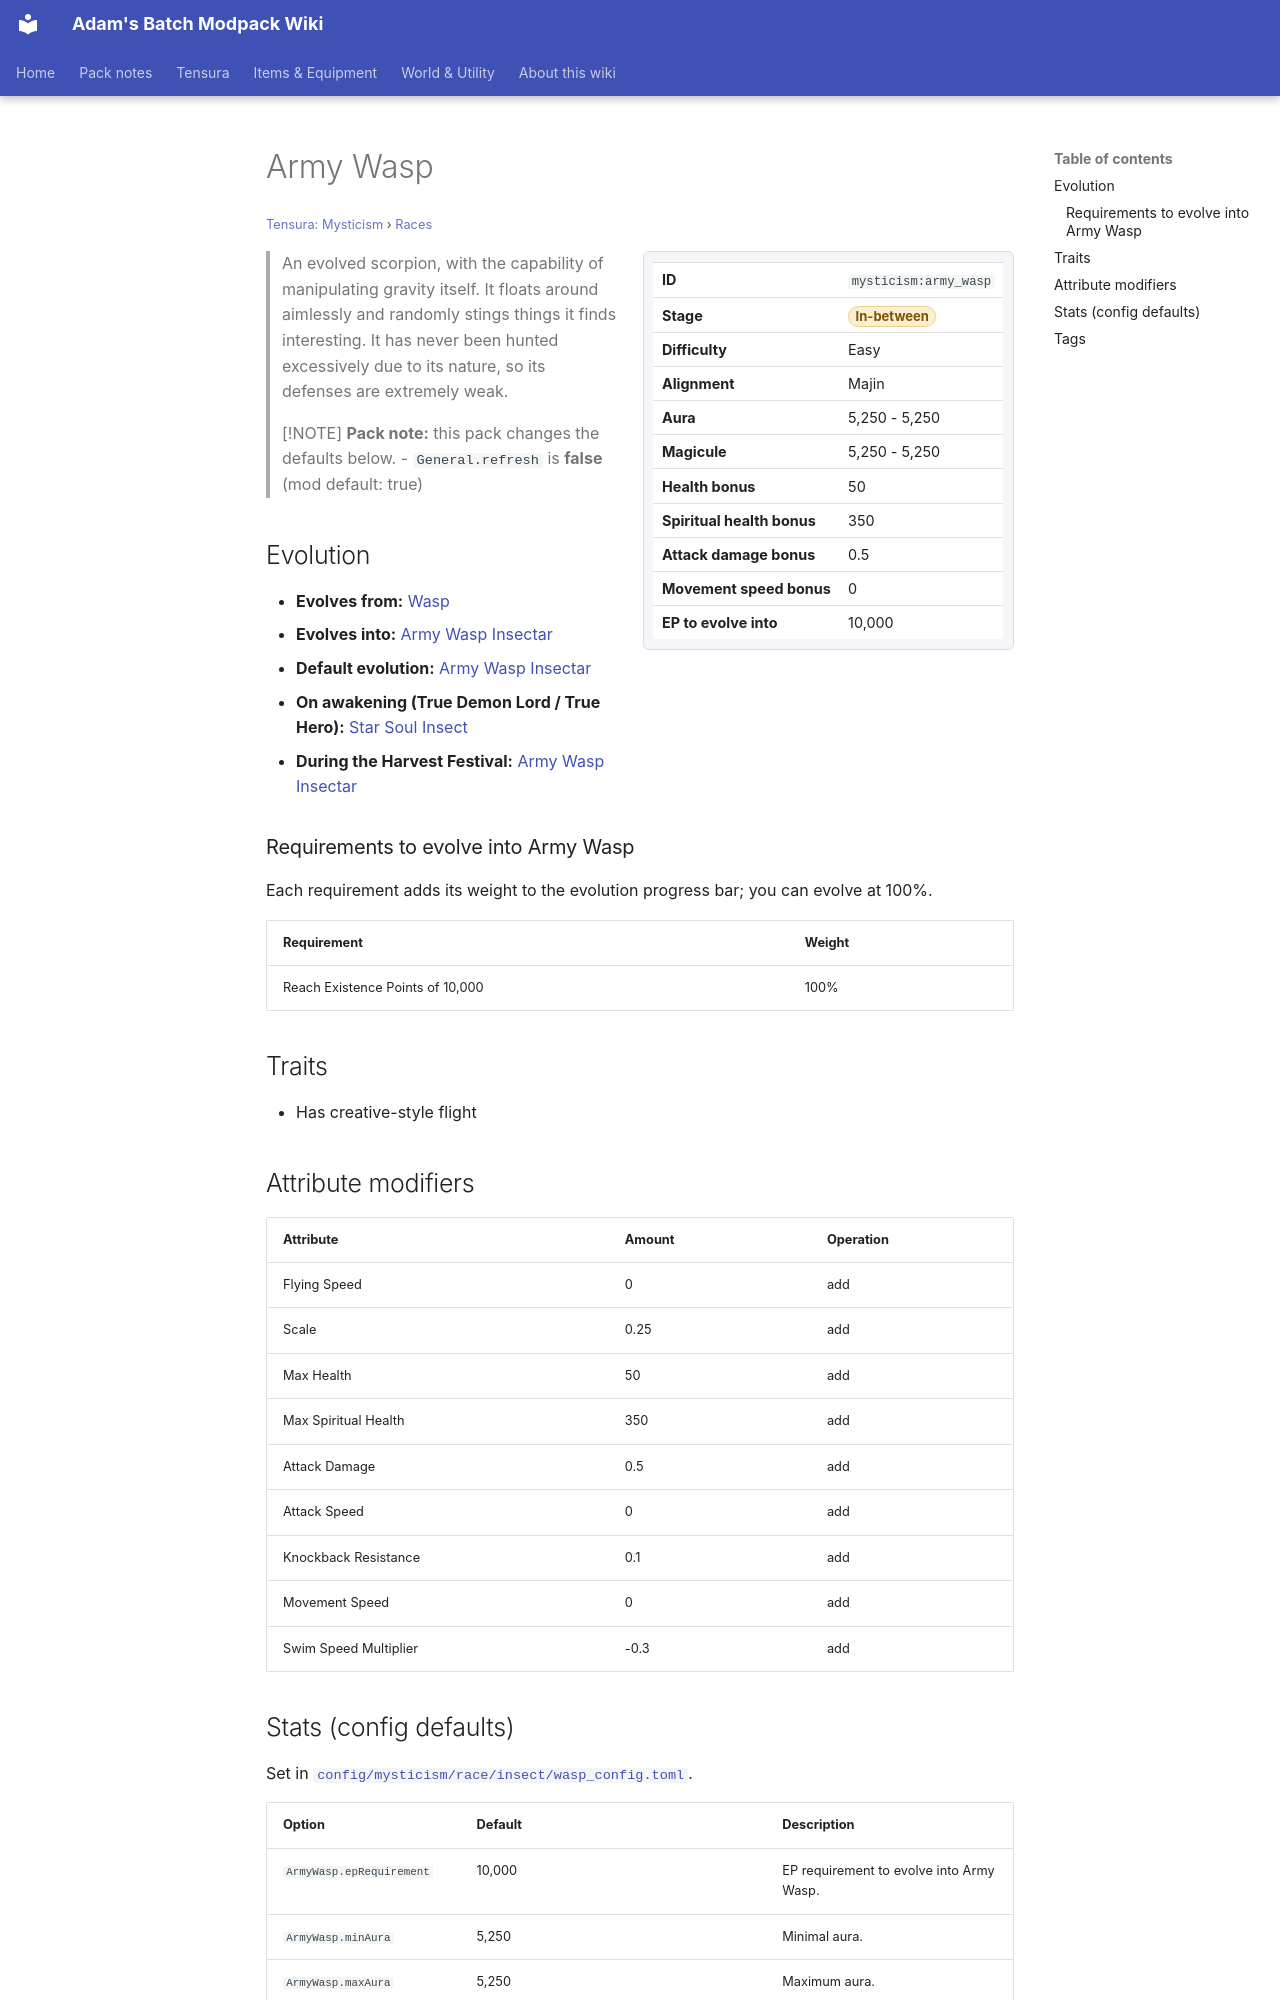

repository: Proteus-Nell/Adams-Batch-MC-Modpack-Wiki · page: tensura-mysticism/races/army-wasp/index.html · generator: mkdocs

# Army Wasp

<small>[Tensura: Mysticism](../index.md) &rsaquo; [Races](index.md)</small>

<div class="infobox" markdown>

| | |
|---|---|
| **ID** | `mysticism:army_wasp` |
| **Stage** | <span class="stage stage-in-between">In-between</span> |
| **Difficulty** | Easy |
| **Alignment** | Majin |
| **Aura** | 5,250 - 5,250 |
| **Magicule** | 5,250 - 5,250 |
| **Health bonus** | 50 |
| **Spiritual health bonus** | 350 |
| **Attack damage bonus** | 0.5 |
| **Movement speed bonus** | 0 |
| **EP to evolve into** | 10,000 |

</div>

> An evolved scorpion, with the capability of manipulating gravity itself. It floats around aimlessly and randomly stings things it finds interesting. It has never been hunted excessively due to its nature, so its defenses are extremely weak.

> [!NOTE]
> **Pack note:** this pack changes the defaults below.
> - `General.refresh` is **false** (mod default: true)

## Evolution

- **Evolves from:** [Wasp](wasp.md)
- **Evolves into:** [Army Wasp Insectar](army-wasp-insectar.md)
- **Default evolution:** [Army Wasp Insectar](army-wasp-insectar.md)
- **On awakening (True Demon Lord / True Hero):** [Star Soul Insect](star-soul-insect.md)
- **During the Harvest Festival:** [Army Wasp Insectar](army-wasp-insectar.md)

### Requirements to evolve into Army Wasp

Each requirement adds its weight to the evolution progress bar; you can evolve at 100%.

| Requirement | Weight |
|---|---|
| Reach Existence Points of 10,000 | 100% |

## Traits

- Has creative-style flight

## Attribute modifiers

| Attribute | Amount | Operation |
|---|---|---|
| Flying Speed | 0 | add |
| Scale | 0.25 | add |
| Max Health | 50 | add |
| Max Spiritual Health | 350 | add |
| Attack Damage | 0.5 | add |
| Attack Speed | 0 | add |
| Knockback Resistance | 0.1 | add |
| Movement Speed | 0 | add |
| Swim Speed Multiplier | -0.3 | add |
